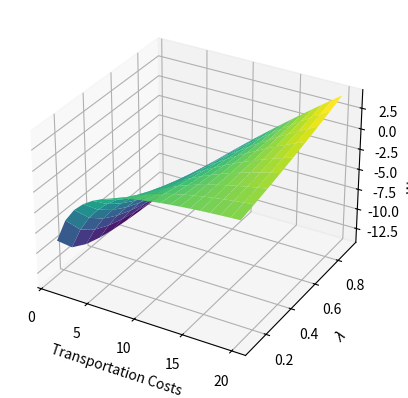

Here is the Python script that generated this plot:
import numpy as np
import matplotlib.pyplot as plt
from mpl_toolkits.mplot3d import Axes3D

def calcular_Wage_gap(lamb, t_barra, t_subrayado):
    numerador = lamb * t_subrayado * (t_barra - t_subrayado)
    denominador = lamb * t_subrayado + (1 - lamb) * t_barra
    Wage_gap = numerador / denominador
    return Wage_gap

# Valores fijos
t_subrayado_valor = 15

# Rangos de valores para t_barra y lambda
t_barra_valores = np.arange(1, 21, 1)  # Suponiendo valores de 1 a 20 para t_barra
lambda_valores = np.arange(0.1, 1, 0.1)  # Valores de 0.1 a 0.9 para lambda

# Crear una cuadrícula de valores para t_barra y lambda
T_barra, Lambda = np.meshgrid(t_barra_valores, lambda_valores)

# Calcular los resultados de la función para cada combinación de valores
resultados = calcular_Wage_gap(Lambda, T_barra, t_subrayado_valor)

# Graficar en 3D
fig = plt.figure()
ax = fig.add_subplot(111, projection='3d')
ax.plot_surface(T_barra, Lambda, resultados, cmap='viridis')

# Configurar etiquetas y título
ax.set_xlabel('Transportation Costs')
ax.set_ylabel('$\lambda$')
ax.set_zlabel('Wage Gap')
#plt.title('Three-dimensional Graph of Salary Differential')

# Mostrar el gráfico
plt.show()
